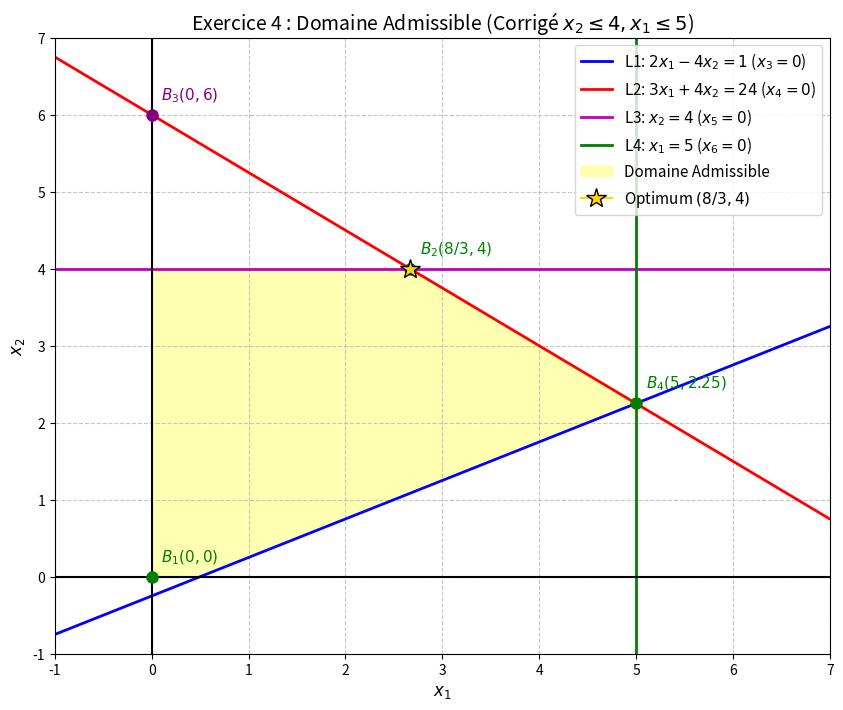

This chart was generated by the following Python code:
import matplotlib.pyplot as plt
import numpy as np
import os

def plot_ex4():
    fig, ax = plt.subplots(figsize=(10, 8))

    # X values for the lines
    x = np.linspace(-1, 7, 400)
    
    # L1: 2x1 - 4x2 = 1  => x2 = 0.5x1 - 0.25  (x3 = 0)
    y1 = 0.5 * x - 0.25
    # L2: 3x1 + 4x2 = 24 => x2 = -0.75x1 + 6   (x4 = 0)
    y2 = -0.75 * x + 6
    # L3: x2 = 4 (x5 = 0)
    # L4: x1 = 5 (x6 = 0)

    ax.plot(x, y1, 'b-', linewidth=2, label='L1: $2x_1 - 4x_2 = 1$ ($x_3=0$)')
    ax.plot(x, y2, 'r-', linewidth=2, label='L2: $3x_1 + 4x_2 = 24$ ($x_4=0$)')
    ax.axhline(4, color='m', linewidth=2, label='L3: $x_2 = 4$ ($x_5=0$)')
    ax.axvline(5, color='g', linewidth=2, label='L4: $x_1 = 5$ ($x_6=0$)')

    # Points for the specific bases
    # B1: x1=0, x2=0
    # B2: L2 (x4=0) and L3 (x5=0) => (8/3, 4)
    # B3: x1=0 and L2 (x4=0) => (0, 6)
    # B4: L1 (x3=0) and L2 (x4=0) => (5, 2.25)
    pts = {
        '$B_1(0,0)$': (0, 0, 'green'),         # SBA
        '$B_2(8/3, 4)$': (8/3, 4, 'green'),    # SBA
        '$B_3(0, 6)$': (0, 6, 'purple'),       # Non-Admissible (x2 <= 4)
        '$B_4(5, 2.25)$': (5, 2.25, 'green')   # SBA (now admissible!)
    }

    for name, (px, py, color) in pts.items():
        ax.plot(px, py, marker='o', color=color, markersize=8, zorder=5)
        ax.text(px + 0.1, py + 0.2, name, fontsize=11, fontweight='bold', color=color)

    # Feasible region vertices
    # (0,0), (0.5, 0), (5, 2.25), (8/3, 4), (0, 4)
    polygon_x = [0, 0.5, 5, 8/3, 0]
    polygon_y = [0, 0, 2.25, 4, 4]
    ax.fill(polygon_x, polygon_y, color='yellow', alpha=0.3, label='Domaine Admissible')

    # Optimum point
    ax.plot(8/3, 4, marker='*', color='gold', markersize=15, markeredgecolor='black', zorder=10, label='Optimum $(8/3, 4)$')

    # Axes
    ax.axhline(0, color='black', linewidth=1.5)
    ax.axvline(0, color='black', linewidth=1.5)

    # Formatting
    ax.set_xlim(-1, 7)
    ax.set_ylim(-1, 7)
    ax.set_xlabel('$x_1$', fontsize=12)
    ax.set_ylabel('$x_2$', fontsize=12)
    ax.legend(loc='upper right', fontsize=11)
    ax.set_title('Exercice 4 : Domaine Admissible (Corrigé $x_2 \leq 4, x_1 \leq 5$)', fontsize=14)
    ax.grid(True, linestyle='--', alpha=0.7)

    output_dir = 'plots'
    if not os.path.exists(output_dir):
        os.makedirs(output_dir)
    plt.savefig(os.path.join(output_dir, 'td2_ex4.png'), bbox_inches='tight')
    plt.close()

if __name__ == "__main__":
    plot_ex4()
